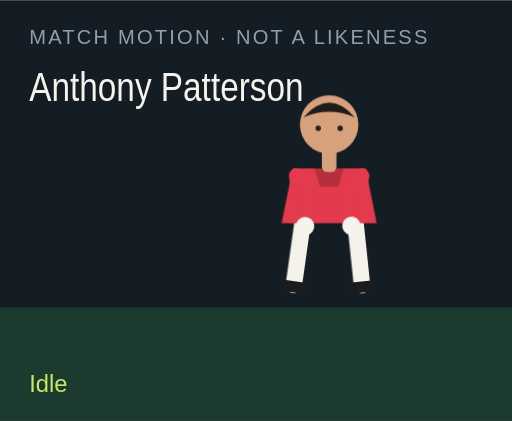
t = 0.00 s
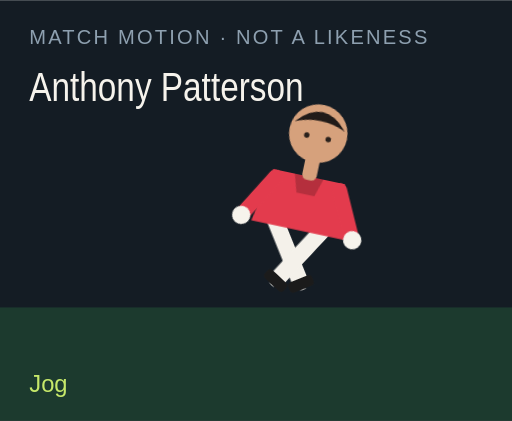
t = 1.50 s
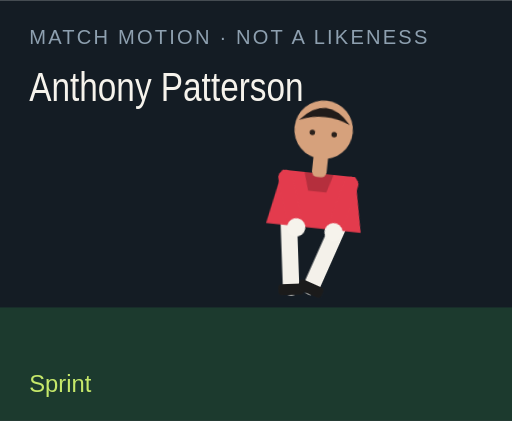
t = 3.00 s
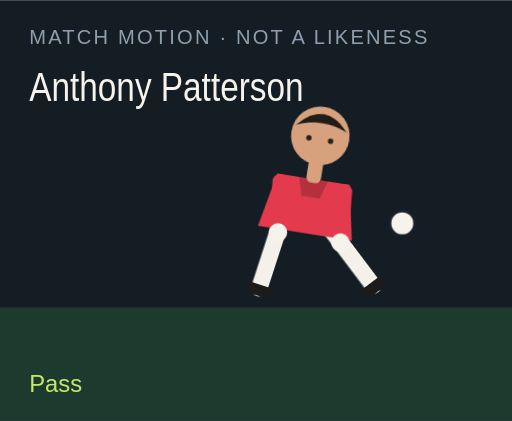
t = 4.50 s
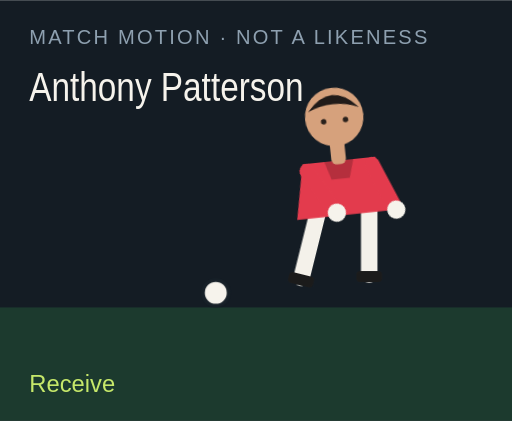
t = 6.00 s
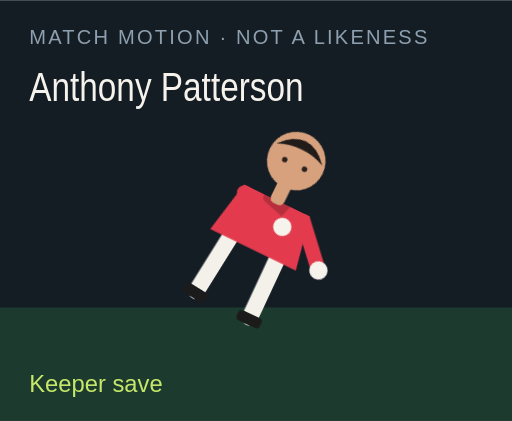
t = 7.50 s

The animated SVG that drew these frames (rendered in a browser with its animation timeline set to each time). Animation: 18 CSS @keyframes rules; one cycle of 9.00 s, repeats indefinitely.

<?xml version="1.0" encoding="UTF-8"?>
<svg xmlns="http://www.w3.org/2000/svg" viewBox="0 0 280 230" role="img">
  <style>@media (prefers-reduced-motion: reduce){animate,animateTransform{display:none}}</style>
  <rect width="280" height="230" fill="#141c24"/>
  <rect y="168" width="280" height="62" fill="#1c3a2e"/>
  <text x="16" y="24" fill="#8ea0b0" font-family="Arial,sans-serif" font-size="11" letter-spacing="1.2">MATCH MOTION · NOT A LIKENESS</text>
  <text x="16" y="55" fill="#f6f3ec" font-family="Impact,sans-serif" font-size="22" textLength="150" lengthAdjust="spacingAndGlyphs">Anthony Patterson</text>
  <circle r="7" fill="#f6f3ec" stroke="#172028" stroke-width="2" id="motion-54366" cx="150" cy="160" opacity="0">
    
    
    
  </circle>
  <g transform="translate(132 40)">
    <g id="motion-54388" transform="rotate(0 48 90)">
      
      <g id="motion-54390" transform="translate(0 0)">
        
        <g transform="translate(34 78)"><g id="motion-54392" transform="rotate(8)"><path d="M0 0 V38" stroke="#f4f1ea" stroke-width="9" stroke-linecap="round"/><rect x="-7" y="36" width="14" height="6" rx="2" fill="#1b1b1b"/></g></g>
        <g transform="translate(62 78)"><g id="motion-54394" transform="rotate(-6)"><path d="M0 0 V38" stroke="#f4f1ea" stroke-width="9" stroke-linecap="round"/><rect x="-7" y="36" width="14" height="6" rx="2" fill="#1b1b1b"/></g></g>
        <path d="M28 52 h40 l6 30 H22 Z" fill="#e33b4d"/>
        <path d="M40 52 h16 l-3 10 H43 Z" fill="#000" opacity=".2"/>
        <g transform="translate(30 56)"><g id="motion-54396" transform="rotate(-10)"><path d="M0 0 V28" stroke="#e33b4d" stroke-width="8" stroke-linecap="round"/><circle cx="0" cy="28" r="5" fill="#f6f3ec"/></g></g>
        <g transform="translate(66 56)"><g id="motion-54398" transform="rotate(12)"><path d="M0 0 V28" stroke="#e33b4d" stroke-width="8" stroke-linecap="round"/><circle cx="0" cy="28" r="5" fill="#f6f3ec"/></g></g>
        <rect x="44" y="40" width="8" height="14" rx="3" fill="#d6a17c"/>
        <circle cx="48" cy="28" r="16" fill="#d6a17c"/>
        <path d="M34 24 Q48 8 62 24 Q48 18 34 24" fill="#211b19"/>
        <circle cx="42" cy="30" r="1.5" fill="#2a211c"/><circle cx="54" cy="30" r="1.5" fill="#2a211c"/>
      </g>
    </g>
  </g>
  <text x="16" y="214" fill="#c6e86a" font-family="Arial,sans-serif" font-size="13" opacity="1" id="motion-54370">Idle</text><text x="16" y="214" fill="#c6e86a" font-family="Arial,sans-serif" font-size="13" opacity="0" id="motion-54372">Jog</text><text x="16" y="214" fill="#c6e86a" font-family="Arial,sans-serif" font-size="13" opacity="0" id="motion-54374">Sprint</text><text x="16" y="214" fill="#c6e86a" font-family="Arial,sans-serif" font-size="13" opacity="0" id="motion-54376">Dribble</text><text x="16" y="214" fill="#c6e86a" font-family="Arial,sans-serif" font-size="13" opacity="0" id="motion-54378">Pass</text><text x="16" y="214" fill="#c6e86a" font-family="Arial,sans-serif" font-size="13" opacity="0" id="motion-54380">Shoot</text><text x="16" y="214" fill="#c6e86a" font-family="Arial,sans-serif" font-size="13" opacity="0" id="motion-54382">Receive</text><text x="16" y="214" fill="#c6e86a" font-family="Arial,sans-serif" font-size="13" opacity="0" id="motion-54384">Keeper save</text><text x="16" y="214" fill="#c6e86a" font-family="Arial,sans-serif" font-size="13" opacity="0" id="motion-54386">Gloves up</text>
<style>@keyframes track-54367{0%{cx:150px}11.1%{cx:156px}22.2%{cx:164px}33.300000000000004%{cx:142px}44.4%{cx:190px}55.60000000000001%{cx:250px}66.7%{cx:118px}77.8%{cx:150px}88.9%{cx:150px}100%{cx:150px}}@keyframes track-54368{0%{cy:160px}11.1%{cy:158px}22.2%{cy:154px}33.300000000000004%{cy:156px}44.4%{cy:148px}55.60000000000001%{cy:96px}66.7%{cy:160px}77.8%{cy:160px}88.9%{cy:160px}100%{cy:160px}}@keyframes track-54369{0%{opacity:0}11.1%{opacity:0}22.2%{opacity:0}33.300000000000004%{opacity:1}44.4%{opacity:1}55.60000000000001%{opacity:1}66.7%{opacity:1}77.8%{opacity:0}88.9%{opacity:0}100%{opacity:0}}@keyframes track-54371{0%{opacity:1}11.1%{opacity:0}22.2%{opacity:0}33.300000000000004%{opacity:0}44.4%{opacity:0}55.60000000000001%{opacity:0}66.7%{opacity:0}77.8%{opacity:0}88.9%{opacity:0}100%{opacity:1}}@keyframes track-54373{0%{opacity:0}11.1%{opacity:1}22.2%{opacity:0}33.300000000000004%{opacity:0}44.4%{opacity:0}55.60000000000001%{opacity:0}66.7%{opacity:0}77.8%{opacity:0}88.9%{opacity:0}100%{opacity:0}}@keyframes track-54375{0%{opacity:0}11.1%{opacity:0}22.2%{opacity:1}33.300000000000004%{opacity:0}44.4%{opacity:0}55.60000000000001%{opacity:0}66.7%{opacity:0}77.8%{opacity:0}88.9%{opacity:0}100%{opacity:0}}@keyframes track-54377{0%{opacity:0}11.1%{opacity:0}22.2%{opacity:0}33.300000000000004%{opacity:1}44.4%{opacity:0}55.60000000000001%{opacity:0}66.7%{opacity:0}77.8%{opacity:0}88.9%{opacity:0}100%{opacity:0}}@keyframes track-54379{0%{opacity:0}11.1%{opacity:0}22.2%{opacity:0}33.300000000000004%{opacity:0}44.4%{opacity:1}55.60000000000001%{opacity:0}66.7%{opacity:0}77.8%{opacity:0}88.9%{opacity:0}100%{opacity:0}}@keyframes track-54381{0%{opacity:0}11.1%{opacity:0}22.2%{opacity:0}33.300000000000004%{opacity:0}44.4%{opacity:0}55.60000000000001%{opacity:1}66.7%{opacity:0}77.8%{opacity:0}88.9%{opacity:0}100%{opacity:0}}@keyframes track-54383{0%{opacity:0}11.1%{opacity:0}22.2%{opacity:0}33.300000000000004%{opacity:0}44.4%{opacity:0}55.60000000000001%{opacity:0}66.7%{opacity:1}77.8%{opacity:0}88.9%{opacity:0}100%{opacity:0}}@keyframes track-54385{0%{opacity:0}11.1%{opacity:0}22.2%{opacity:0}33.300000000000004%{opacity:0}44.4%{opacity:0}55.60000000000001%{opacity:0}66.7%{opacity:0}77.8%{opacity:1}88.9%{opacity:0}100%{opacity:0}}@keyframes track-54387{0%{opacity:0}11.1%{opacity:0}22.2%{opacity:0}33.300000000000004%{opacity:0}44.4%{opacity:0}55.60000000000001%{opacity:0}66.7%{opacity:0}77.8%{opacity:0}88.9%{opacity:1}100%{opacity:0}}@keyframes track-54389{0%{transform:rotate(0deg)}11.1%{transform:rotate(8deg)}22.2%{transform:rotate(16deg)}33.300000000000004%{transform:rotate(6deg)}44.4%{transform:rotate(4deg)}55.60000000000001%{transform:rotate(14deg)}66.7%{transform:rotate(-6deg)}77.8%{transform:rotate(52deg)}88.9%{transform:rotate(0deg)}100%{transform:rotate(0deg)}}@keyframes track-54391{0%{transform:translate(0px,0px)}11.1%{transform:translate(0px,-3px)}22.2%{transform:translate(0px,-6px)}33.300000000000004%{transform:translate(0px,-2px)}44.4%{transform:translate(0px,2px)}55.60000000000001%{transform:translate(0px,-4px)}66.7%{transform:translate(0px,1px)}77.8%{transform:translate(0px,16px)}88.9%{transform:translate(0px,-12px)}100%{transform:translate(0px,0px)}}@keyframes track-54393{0%{transform:rotate(8deg)}11.1%{transform:rotate(-26deg)}22.2%{transform:rotate(-42deg)}33.300000000000004%{transform:rotate(-8deg)}44.4%{transform:rotate(6deg)}55.60000000000001%{transform:rotate(12deg)}66.7%{transform:rotate(20deg)}77.8%{transform:rotate(18deg)}88.9%{transform:rotate(-6deg)}100%{transform:rotate(8deg)}}@keyframes track-54395{0%{transform:rotate(-6deg)}11.1%{transform:rotate(24deg)}22.2%{transform:rotate(38deg)}33.300000000000004%{transform:rotate(18deg)}44.4%{transform:rotate(-38deg)}55.60000000000001%{transform:rotate(-54deg)}66.7%{transform:rotate(6deg)}77.8%{transform:rotate(-8deg)}88.9%{transform:rotate(6deg)}100%{transform:rotate(-6deg)}}@keyframes track-54397{0%{transform:rotate(-10deg)}11.1%{transform:rotate(24deg)}22.2%{transform:rotate(36deg)}33.300000000000004%{transform:rotate(-18deg)}44.4%{transform:rotate(10deg)}55.60000000000001%{transform:rotate(-24deg)}66.7%{transform:rotate(-30deg)}77.8%{transform:rotate(-70deg)}88.9%{transform:rotate(-78deg)}100%{transform:rotate(-10deg)}}@keyframes track-54399{0%{transform:rotate(12deg)}11.1%{transform:rotate(-20deg)}22.2%{transform:rotate(-32deg)}33.300000000000004%{transform:rotate(14deg)}44.4%{transform:rotate(-26deg)}55.60000000000001%{transform:rotate(18deg)}66.7%{transform:rotate(-22deg)}77.8%{transform:rotate(-8deg)}88.9%{transform:rotate(-78deg)}100%{transform:rotate(12deg)}}@media(prefers-reduced-motion:no-preference){#motion-54366{animation:track-54367 9s linear infinite both,track-54368 9s linear infinite both,track-54369 9s steps(1,end) infinite both}#motion-54370{animation:track-54371 9s steps(1,end) infinite both}#motion-54372{animation:track-54373 9s steps(1,end) infinite both}#motion-54374{animation:track-54375 9s steps(1,end) infinite both}#motion-54376{animation:track-54377 9s steps(1,end) infinite both}#motion-54378{animation:track-54379 9s steps(1,end) infinite both}#motion-54380{animation:track-54381 9s steps(1,end) infinite both}#motion-54382{animation:track-54383 9s steps(1,end) infinite both}#motion-54384{animation:track-54385 9s steps(1,end) infinite both}#motion-54386{animation:track-54387 9s steps(1,end) infinite both}#motion-54388{animation:track-54389 9s linear infinite both}#motion-54390{animation:track-54391 9s linear infinite both}#motion-54392{animation:track-54393 9s linear infinite both}#motion-54394{animation:track-54395 9s linear infinite both}#motion-54396{animation:track-54397 9s linear infinite both}#motion-54398{animation:track-54399 9s linear infinite both}}</style></svg>
